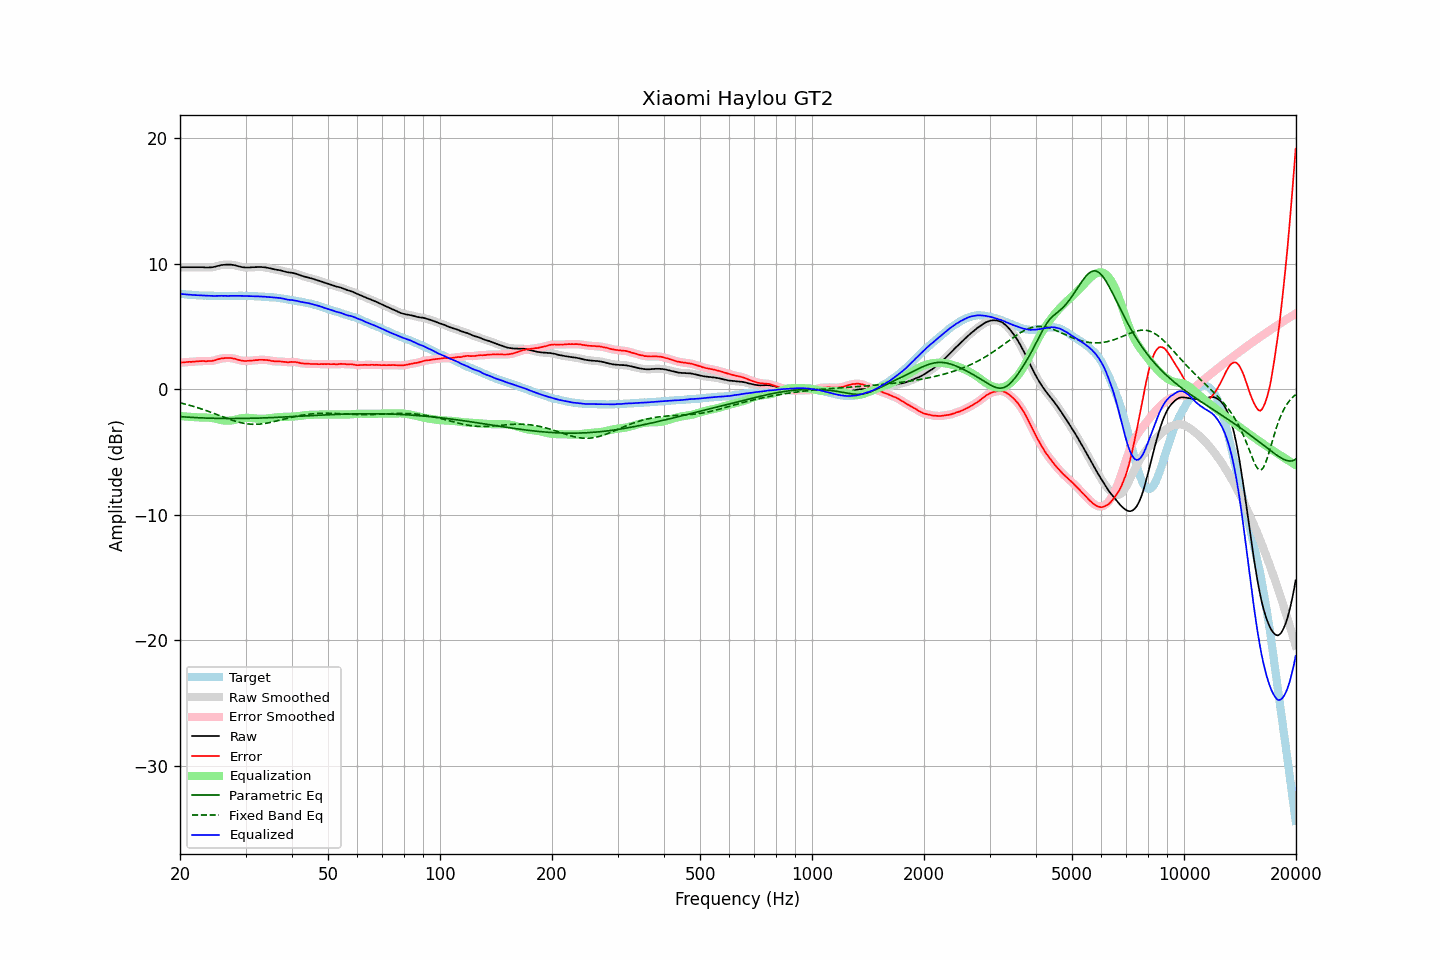

Values plotted in this chart, from the file beside it:
frequency, raw, error, smoothed, error_smoothed, equalization, parametric_eq, fixed_band_eq, equalized_raw, equalized_smoothed, target
20.00, 9.73, 2.13, 9.73, 2.13, -2.13, -2.17, -1.07, 7.60, 7.60, 7.60
20.20, 9.73, 2.14, 9.73, 2.14, -2.14, -2.18, -1.10, 7.59, 7.59, 7.59
20.40, 9.73, 2.15, 9.73, 2.15, -2.15, -2.19, -1.14, 7.58, 7.58, 7.58
20.61, 9.73, 2.16, 9.73, 2.16, -2.16, -2.20, -1.17, 7.57, 7.57, 7.57
20.81, 9.73, 2.18, 9.73, 2.17, -2.17, -2.21, -1.20, 7.56, 7.56, 7.55
21.02, 9.73, 2.19, 9.73, 2.18, -2.18, -2.22, -1.23, 7.55, 7.55, 7.54
21.23, 9.73, 2.20, 9.73, 2.19, -2.19, -2.23, -1.27, 7.54, 7.54, 7.53
21.44, 9.73, 2.19, 9.73, 2.19, -2.20, -2.23, -1.31, 7.53, 7.53, 7.54
21.66, 9.73, 2.21, 9.73, 2.20, -2.21, -2.24, -1.34, 7.52, 7.52, 7.52
21.87, 9.73, 2.21, 9.73, 2.21, -2.22, -2.25, -1.38, 7.51, 7.51, 7.52
22.09, 9.73, 2.23, 9.73, 2.23, -2.23, -2.25, -1.42, 7.50, 7.50, 7.50
22.31, 9.73, 2.24, 9.73, 2.23, -2.23, -2.26, -1.46, 7.50, 7.50, 7.49
22.54, 9.73, 2.25, 9.73, 2.24, -2.24, -2.27, -1.50, 7.49, 7.49, 7.48
22.76, 9.73, 2.25, 9.73, 2.25, -2.24, -2.27, -1.54, 7.49, 7.49, 7.48
22.99, 9.73, 2.26, 9.73, 2.25, -2.24, -2.28, -1.59, 7.49, 7.48, 7.47
23.22, 9.72, 2.26, 9.72, 2.25, -2.25, -2.28, -1.63, 7.47, 7.47, 7.46
23.45, 9.71, 2.24, 9.71, 2.25, -2.25, -2.29, -1.68, 7.46, 7.47, 7.47
23.69, 9.71, 2.25, 9.71, 2.25, -2.25, -2.29, -1.72, 7.46, 7.46, 7.46
23.92, 9.71, 2.26, 9.71, 2.25, -2.25, -2.30, -1.77, 7.46, 7.46, 7.45
24.16, 9.72, 2.26, 9.72, 2.26, -2.27, -2.30, -1.82, 7.45, 7.45, 7.46
24.40, 9.73, 2.27, 9.73, 2.27, -2.28, -2.30, -1.86, 7.45, 7.45, 7.46
24.65, 9.75, 2.30, 9.75, 2.30, -2.31, -2.31, -1.91, 7.44, 7.44, 7.45
24.89, 9.78, 2.33, 9.78, 2.33, -2.34, -2.31, -1.96, 7.44, 7.45, 7.45
25.14, 9.82, 2.38, 9.82, 2.37, -2.37, -2.31, -2.01, 7.45, 7.45, 7.44
25.39, 9.85, 2.41, 9.85, 2.41, -2.40, -2.32, -2.06, 7.45, 7.45, 7.44
25.65, 9.88, 2.44, 9.88, 2.44, -2.43, -2.32, -2.11, 7.45, 7.45, 7.44
25.91, 9.91, 2.47, 9.91, 2.46, -2.45, -2.32, -2.16, 7.46, 7.45, 7.44
26.16, 9.92, 2.47, 9.92, 2.48, -2.48, -2.32, -2.21, 7.45, 7.45, 7.45
26.43, 9.94, 2.50, 9.94, 2.49, -2.49, -2.32, -2.26, 7.45, 7.45, 7.44
26.69, 9.94, 2.50, 9.94, 2.50, -2.50, -2.32, -2.30, 7.44, 7.44, 7.44
26.96, 9.94, 2.50, 9.94, 2.50, -2.50, -2.32, -2.35, 7.44, 7.45, 7.44
27.23, 9.94, 2.50, 9.94, 2.49, -2.49, -2.32, -2.39, 7.45, 7.45, 7.44
27.50, 9.93, 2.49, 9.93, 2.48, -2.48, -2.33, -2.44, 7.45, 7.45, 7.44
27.77, 9.91, 2.46, 9.91, 2.46, -2.46, -2.33, -2.48, 7.45, 7.46, 7.45
28.05, 9.89, 2.45, 9.89, 2.44, -2.43, -2.32, -2.52, 7.46, 7.46, 7.44
28.33, 9.86, 2.41, 9.86, 2.40, -2.40, -2.32, -2.56, 7.46, 7.46, 7.45
28.62, 9.82, 2.37, 9.82, 2.37, -2.37, -2.32, -2.60, 7.45, 7.46, 7.45
28.90, 9.79, 2.33, 9.79, 2.33, -2.34, -2.32, -2.63, 7.45, 7.45, 7.46
29.19, 9.76, 2.30, 9.76, 2.30, -2.31, -2.32, -2.66, 7.45, 7.45, 7.46
29.48, 9.73, 2.28, 9.73, 2.27, -2.29, -2.32, -2.69, 7.44, 7.45, 7.45
29.78, 9.72, 2.27, 9.72, 2.27, -2.27, -2.32, -2.71, 7.45, 7.44, 7.45
30.08, 9.71, 2.26, 9.71, 2.26, -2.27, -2.31, -2.73, 7.44, 7.44, 7.45
30.38, 9.71, 2.28, 9.71, 2.27, -2.27, -2.31, -2.75, 7.44, 7.44, 7.43
30.68, 9.71, 2.28, 9.71, 2.28, -2.27, -2.31, -2.77, 7.44, 7.44, 7.43
30.99, 9.72, 2.29, 9.72, 2.29, -2.28, -2.31, -2.78, 7.44, 7.43, 7.43
31.30, 9.73, 2.30, 9.73, 2.30, -2.30, -2.30, -2.78, 7.43, 7.43, 7.43
31.61, 9.73, 2.31, 9.73, 2.31, -2.31, -2.30, -2.79, 7.42, 7.42, 7.42
31.93, 9.74, 2.34, 9.74, 2.32, -2.32, -2.30, -2.79, 7.42, 7.41, 7.40
32.24, 9.74, 2.33, 9.74, 2.34, -2.34, -2.29, -2.78, 7.40, 7.41, 7.41
32.57, 9.75, 2.36, 9.75, 2.35, -2.35, -2.29, -2.77, 7.40, 7.40, 7.39
32.89, 9.75, 2.36, 9.75, 2.35, -2.35, -2.28, -2.76, 7.40, 7.40, 7.39
33.22, 9.74, 2.36, 9.74, 2.36, -2.35, -2.28, -2.75, 7.39, 7.39, 7.38
33.55, 9.73, 2.35, 9.73, 2.35, -2.35, -2.28, -2.73, 7.38, 7.38, 7.38
33.89, 9.72, 2.35, 9.71, 2.34, -2.34, -2.27, -2.71, 7.38, 7.37, 7.37
34.23, 9.69, 2.34, 9.69, 2.34, -2.33, -2.27, -2.69, 7.36, 7.37, 7.35
34.57, 9.67, 2.32, 9.67, 2.32, -2.31, -2.26, -2.67, 7.36, 7.36, 7.35
34.92, 9.64, 2.31, 9.64, 2.30, -2.29, -2.26, -2.64, 7.35, 7.35, 7.33
35.27, 9.61, 2.26, 9.61, 2.27, -2.28, -2.25, -2.61, 7.33, 7.33, 7.35
35.62, 9.58, 2.26, 9.58, 2.25, -2.26, -2.24, -2.58, 7.32, 7.32, 7.32
35.97, 9.55, 2.23, 9.55, 2.23, -2.25, -2.24, -2.55, 7.30, 7.31, 7.32
... 635 more rows
